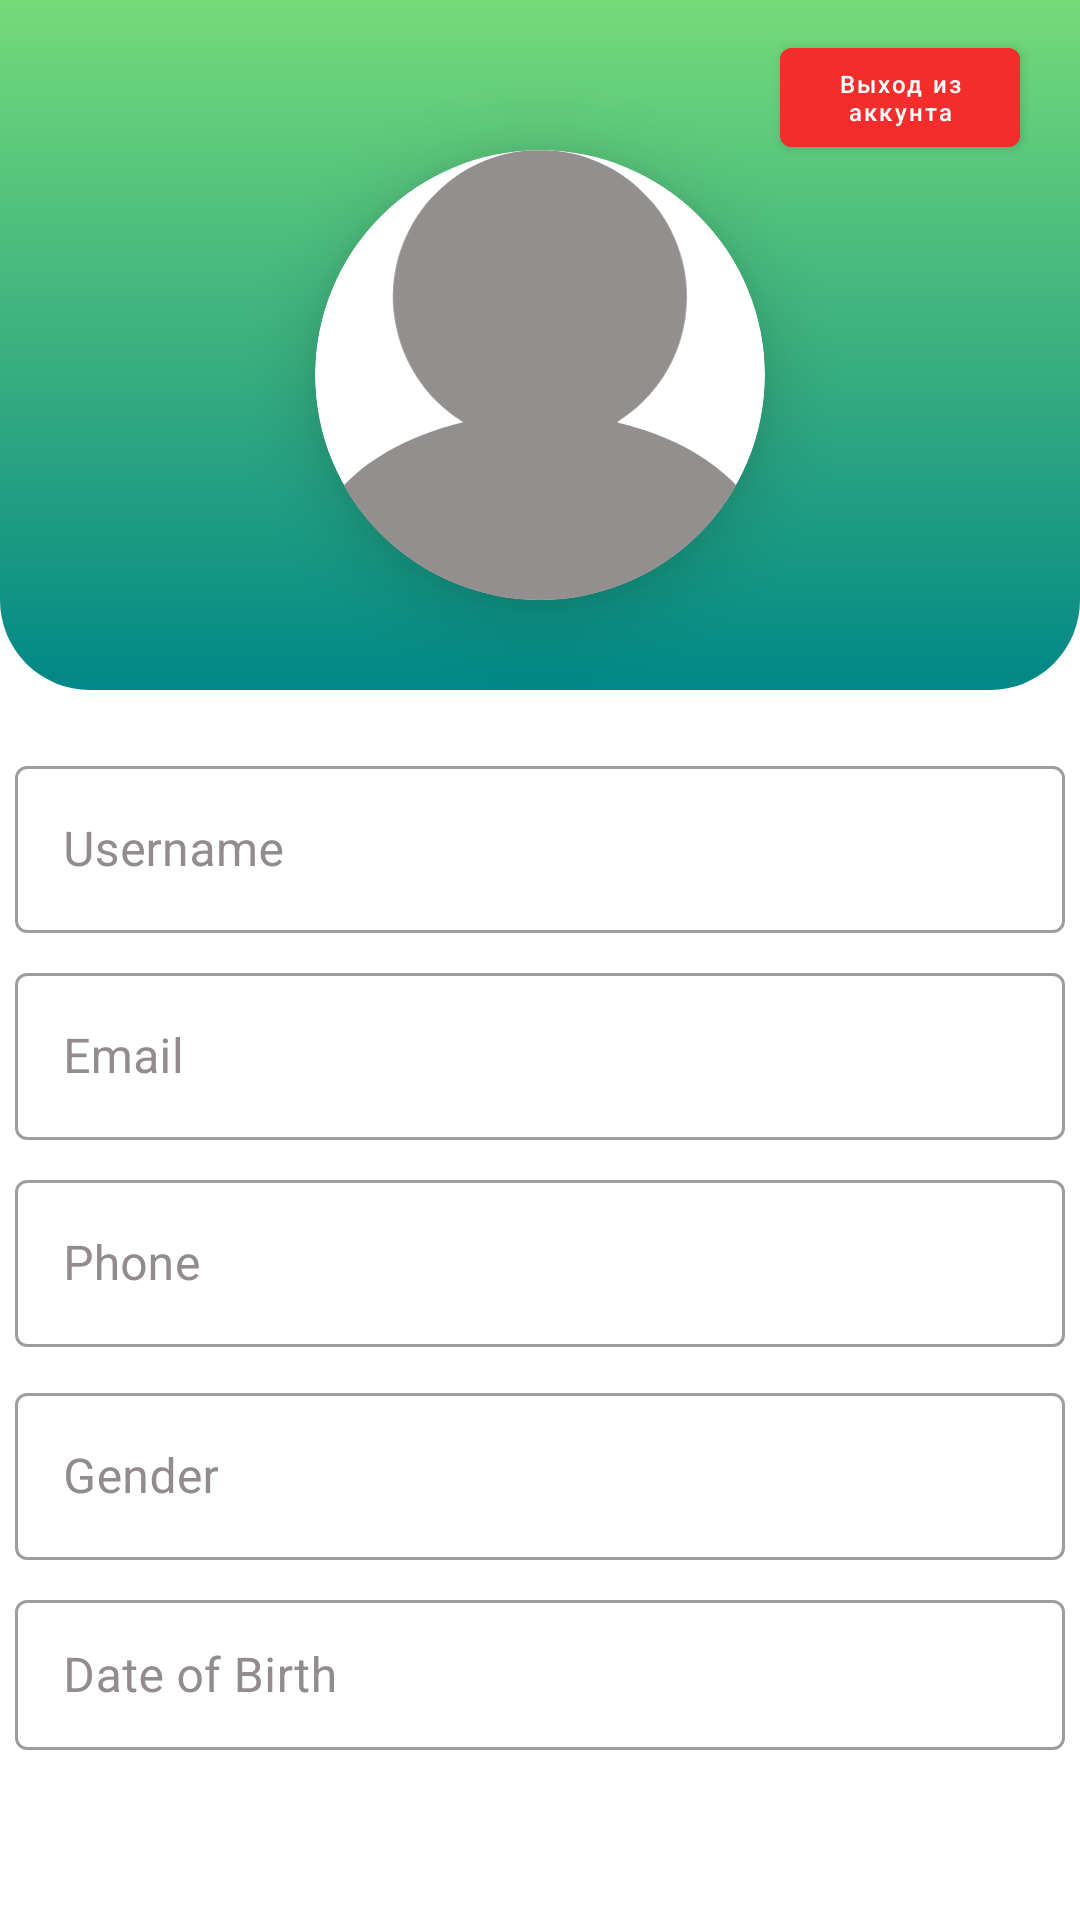

Android layout source for this screen:
<!-- AndroidManifest.xml: application theme Theme.TaskApp -->
<!-- res/layout/fragment_profile.xml -->
<?xml version="1.0" encoding="utf-8"?>
<androidx.constraintlayout.widget.ConstraintLayout xmlns:android="http://schemas.android.com/apk/res/android"
    xmlns:app="http://schemas.android.com/apk/res-auto"
    xmlns:tools="http://schemas.android.com/tools"
    android:layout_width="match_parent"
    android:layout_height="match_parent"
    android:orientation="vertical"
    tools:context=".ui.profile.ProfileFragment">


  <androidx.constraintlayout.widget.ConstraintLayout
      android:id="@+id/ground"
      android:layout_width="match_parent"
      android:layout_height="230dp"
      android:orientation="vertical"
      app:layout_constraintTop_toTopOf="parent"
      app:layout_constraintStart_toStartOf="parent"
      app:layout_constraintEnd_toEndOf="parent"
      android:background="@drawable/profile">

      <com.google.android.material.button.MaterialButton
          android:id="@+id/btn_red"
          android:layout_width="80dp"
          android:layout_marginTop="10dp"
          android:layout_height="45dp"
          android:text="Выход из аккунта"
          android:textAllCaps="false"
          android:textSize="8sp"
          android:layout_marginEnd="20dp"
          app:layout_constraintEnd_toEndOf="parent"
          app:layout_constraintTop_toTopOf="parent"
          android:backgroundTint="@color/red" />


      <androidx.cardview.widget.CardView
          android:id="@+id/card"
          app:layout_constraintTop_toTopOf="parent"
          app:layout_constraintEnd_toEndOf="parent"
          app:layout_constraintStart_toStartOf="parent"
          android:layout_marginTop="50dp"
          android:layout_width="150dp"
          android:layout_height="150dp"
          app:cardCornerRadius="128dp"
          app:cardElevation="15dp"
          >

          <ImageView
              android:id="@+id/imageView"
              android:src="@drawable/profiles"
              android:scaleType="centerCrop"
              android:layout_width="match_parent"
              android:layout_height="match_parent"
              android:contentDescription="@string/todo" />
      </androidx.cardview.widget.CardView>
  </androidx.constraintlayout.widget.ConstraintLayout>

    <com.google.android.material.textfield.TextInputLayout
        android:id="@+id/et_layout_title"
        android:layout_width="350dp"
        android:layout_height="wrap_content"
        android:hint="@string/username"
        android:textColorHint="@color/grey"
        android:layout_marginTop="20dp"
        style="@style/Widget.MaterialComponents.TextInputLayout.OutlinedBox"
        app:layout_constraintTop_toBottomOf="@id/ground"
        app:layout_constraintStart_toStartOf="parent"
        app:layout_constraintEnd_toEndOf="parent">

        <com.google.android.material.textfield.TextInputEditText
            android:layout_width="350dp"
            android:textColor="@color/grey"
            android:layout_height="wrap_content"
            android:id="@+id/edit_name"/>
    </com.google.android.material.textfield.TextInputLayout>

    <com.google.android.material.textfield.TextInputLayout
        android:id="@+id/et_layout_desc"
        android:layout_width="350dp"
        android:layout_height="wrap_content"
        android:hint="@string/email"
        android:layout_marginTop="8dp"
        android:textColorHint="@color/grey"
        style="@style/Widget.MaterialComponents.TextInputLayout.OutlinedBox"
        app:layout_constraintTop_toBottomOf="@id/et_layout_title"
        app:layout_constraintEnd_toEndOf="parent"
        app:layout_constraintStart_toStartOf="parent">

        <com.google.android.material.textfield.TextInputEditText
            android:layout_width="350dp"
            android:textColor="@color/grey"
            android:layout_height="wrap_content"
            android:id="@+id/email"/>
    </com.google.android.material.textfield.TextInputLayout>

    <com.google.android.material.textfield.TextInputLayout
        android:id="@+id/et_layout_data"
        android:layout_width="350dp"
        android:layout_height="wrap_content"
        android:hint="@string/phone"
        app:layout_constraintEnd_toEndOf="parent"
        android:layout_marginTop="8dp"
        android:textColorHint="@color/grey"
        style="@style/Widget.MaterialComponents.TextInputLayout.OutlinedBox"
        app:layout_constraintTop_toBottomOf="@id/et_layout_desc"
        app:layout_constraintStart_toStartOf="parent">

        <com.google.android.material.textfield.TextInputEditText
            android:layout_width="350dp"
            android:textColor="@color/grey"
            android:layout_height="wrap_content"
            android:inputType="textPhonetic"
            android:id="@+id/phone"/>
    </com.google.android.material.textfield.TextInputLayout>

    <com.google.android.material.textfield.TextInputLayout
        android:id="@+id/et_layout"
        android:layout_width="350dp"
        android:layout_height="wrap_content"
        android:hint="@string/gender"
        android:textColorHint="@color/grey"
        android:layout_marginTop="10dp"
        style="@style/Widget.MaterialComponents.TextInputLayout.OutlinedBox"
        app:layout_constraintTop_toBottomOf="@id/et_layout_data"
        app:layout_constraintStart_toStartOf="parent"
        app:layout_constraintEnd_toEndOf="parent">

        <com.google.android.material.textfield.TextInputEditText
            android:layout_width="350dp"
            android:layout_height="wrap_content"
            android:textColor="@color/grey"
            android:id="@+id/gender"/>
    </com.google.android.material.textfield.TextInputLayout>

    <com.google.android.material.textfield.TextInputLayout
        android:id="@+id/layout_data"
        android:layout_width="350dp"
        android:layout_height="wrap_content"
        android:hint="@string/date_of_birth"
        android:textColorHint="@color/grey"
        android:layout_marginTop="8dp"
        style="@style/Widget.MaterialComponents.TextInputLayout.OutlinedBox"
        app:layout_constraintTop_toBottomOf="@id/et_layout"
        app:layout_constraintStart_toStartOf="parent"
        app:layout_constraintEnd_toEndOf="parent">

        <com.google.android.material.textfield.TextInputEditText
            android:layout_width="350dp"
            android:textColor="@color/grey"
            android:layout_height="50dp"
            android:id="@+id/data"/>
    </com.google.android.material.textfield.TextInputLayout>


</androidx.constraintlayout.widget.ConstraintLayout>
<!-- resources referenced by this layout -->
<resources>
  <color name="grey">#938C8C</color>
  <color name="red">#F32C2C</color>
  <!-- drawable profile (drawable) -->
  <?xml version="1.0" encoding="utf-8"?>
  <selector xmlns:android="http://schemas.android.com/apk/res/android">
  <item>
      <shape android:shape="rectangle">
          <gradient android:startColor="@color/main_color" android:endColor="@color/teal_700" android:angle="270"/>
          <corners android:bottomRightRadius="30dp" android:bottomLeftRadius="30dp"/>
      </shape>
  </item>
  </selector>
  <!-- drawable profiles (drawable) -->
  <vector xmlns:android="http://schemas.android.com/apk/res/android"
      android:width="1280dp"
      android:height="1231dp"
      android:viewportWidth="1280"
      android:viewportHeight="1231">
    <path
        android:pathData="M613,0.6c-1.9,0.2 -8.4,0.9 -14.5,1.5 -70,6.7 -143,35.3 -200,78.3 -23.3,17.5 -53.4,46.5 -70.7,68.1 -70.9,88.4 -101.6,199.4 -85.7,310 13.6,94.6 60.4,181.7 130.9,243.8 14.1,12.4 34,27.5 47.8,36.5l9.3,6 -5.3,1.2c-14.2,3.3 -47.2,12.5 -62.8,17.6 -166.7,53.8 -289.6,153.1 -338.5,273.3 -15,36.9 -23.5,78.8 -23.5,116.1 0,10.5 3.3,63.8 4.6,73.7l0.5,4.3 634.9,-0 634.9,-0 0.5,-4.3c1.3,-9.8 4.6,-63.1 4.6,-73.2 0,-31.6 -6,-66.8 -16.7,-98 -43.6,-127.6 -166.6,-232.6 -339.8,-290 -19.2,-6.4 -56.1,-17 -66.5,-19 -1.9,-0.4 -4.1,-1 -4.8,-1.4 -0.7,-0.4 4.1,-4.3 13,-10.4 37.6,-25.4 69.1,-55.4 96,-91.2 9.7,-12.9 18.5,-26.2 24.1,-36.1 2.4,-4.3 6.6,-11.7 9.2,-16.4 6.8,-11.8 16.2,-32.8 22.9,-50.7 24.2,-65.5 30.7,-137.4 18.6,-207.8 -7.4,-43.1 -24.2,-90 -46.1,-128.9 -8.4,-14.8 -24.9,-39.1 -36.5,-53.6 -13.8,-17.3 -44.1,-47.6 -61.4,-61.4 -14,-11.2 -38.6,-27.9 -52.5,-35.8 -37.7,-21.3 -78.9,-36.8 -121,-45.3 -25,-5.1 -41,-6.6 -72.5,-7 -16.2,-0.2 -31.1,-0.1 -33,0.1z"
        android:fillColor="#938F8F"
        android:strokeColor="#00000000"/>
  </vector>
  <string name="date_of_birth">Date of Birth</string>
  <string name="email">Email</string>
  <string name="gender">Gender</string>
  <string name="phone">Phone</string>
  <string name="todo">TODO</string>
  <string name="username">Username</string>
  <style name="Theme.TaskApp" parent="Theme.MaterialComponents.DayNight.DarkActionBar">
          
          <item name="colorPrimary">@color/main_color</item>
          <item name="colorPrimaryVariant">@color/main_color</item>
          <item name="colorOnPrimary">@color/white</item>
          
          <item name="colorSecondary">@color/teal_200</item>
          <item name="colorSecondaryVariant">@color/teal_700</item>
          <item name="colorOnSecondary">@color/black</item>
          
          <item name="android:statusBarColor">?attr/colorPrimaryVariant</item>
          
      </style>
  <color name="main_color">#75DA79</color>
  <color name="teal_700">#FF018786</color>
  <color name="white">#FFFFFFFF</color>
  <color name="teal_200">#FF03DAC5</color>
  <color name="black">#FF000000</color>
</resources>
